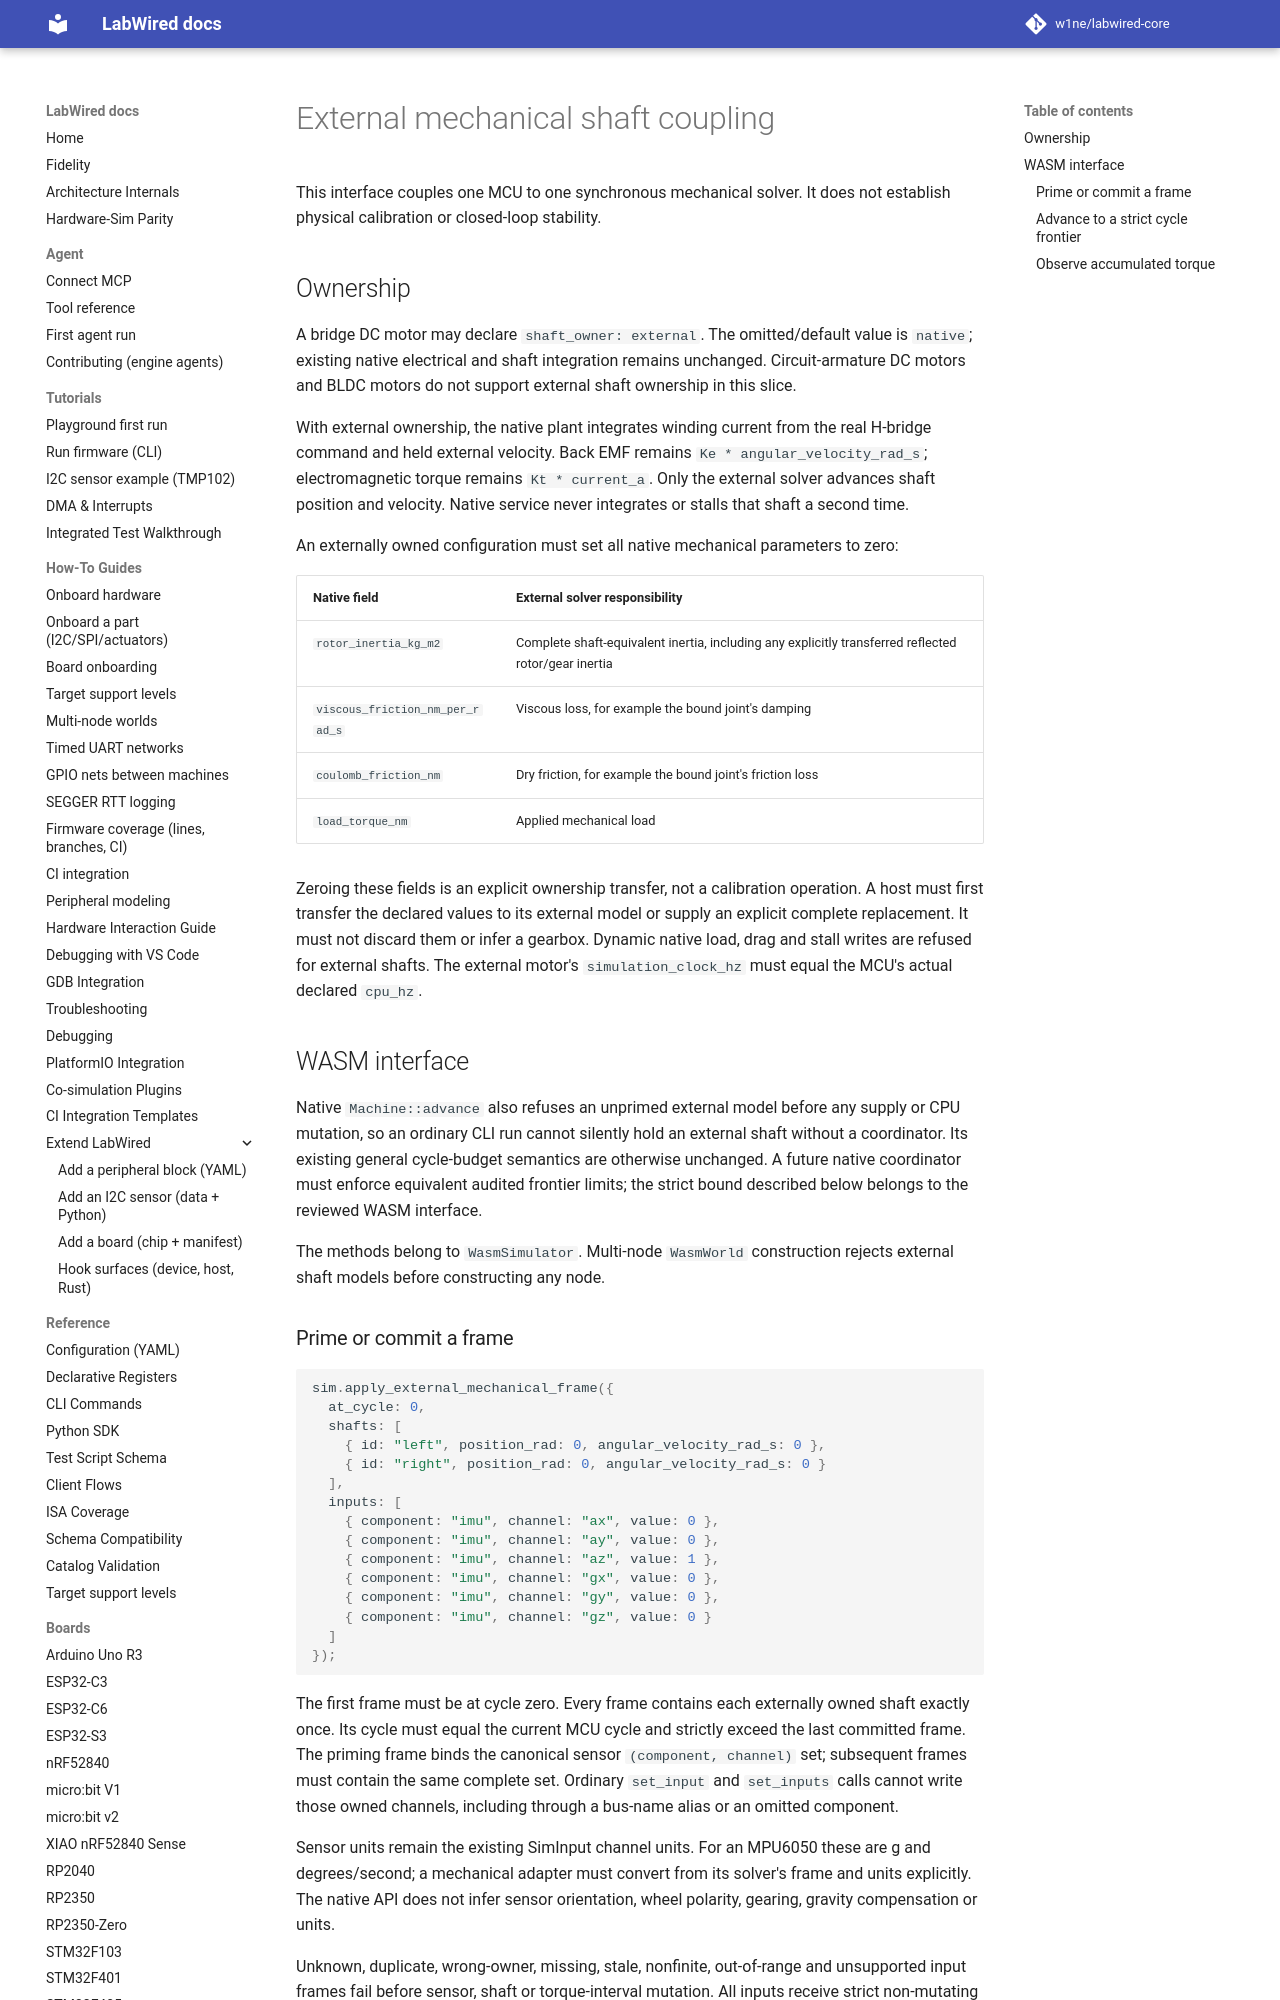

repository: CrispStrobe/labwired-core · page: external-mechanical-coupling/index.html · generator: mkdocs

# External mechanical shaft coupling

This interface couples one MCU to one synchronous mechanical solver. It does not establish physical calibration or closed-loop stability.

## Ownership

A bridge DC motor may declare `shaft_owner: external`. The omitted/default value is `native`; existing native electrical and shaft integration remains unchanged. Circuit-armature DC motors and BLDC motors do not support external shaft ownership in this slice.

With external ownership, the native plant integrates winding current from the real H-bridge command and held external velocity. Back EMF remains `Ke * angular_velocity_rad_s`; electromagnetic torque remains `Kt * current_a`. Only the external solver advances shaft position and velocity. Native service never integrates or stalls that shaft a second time.

An externally owned configuration must set all native mechanical parameters to zero:

| Native field | External solver responsibility |
| --- | --- |
| `rotor_inertia_kg_m2` | Complete shaft-equivalent inertia, including any explicitly transferred reflected rotor/gear inertia |
| `viscous_friction_nm_per_rad_s` | Viscous loss, for example the bound joint's damping |
| `coulomb_friction_nm` | Dry friction, for example the bound joint's friction loss |
| `load_torque_nm` | Applied mechanical load |

Zeroing these fields is an explicit ownership transfer, not a calibration operation. A host must first transfer the declared values to its external model or supply an explicit complete replacement. It must not discard them or infer a gearbox. Dynamic native load, drag and stall writes are refused for external shafts. The external motor's `simulation_clock_hz` must equal the MCU's actual declared `cpu_hz`.

## WASM interface

Native `Machine::advance` also refuses an unprimed external model before any supply or CPU mutation, so an ordinary CLI run cannot silently hold an external shaft without a coordinator. Its existing general cycle-budget semantics are otherwise unchanged. A future native coordinator must enforce equivalent audited frontier limits; the strict bound described below belongs to the reviewed WASM interface.

The methods belong to `WasmSimulator`. Multi-node `WasmWorld` construction rejects external shaft models before constructing any node.
